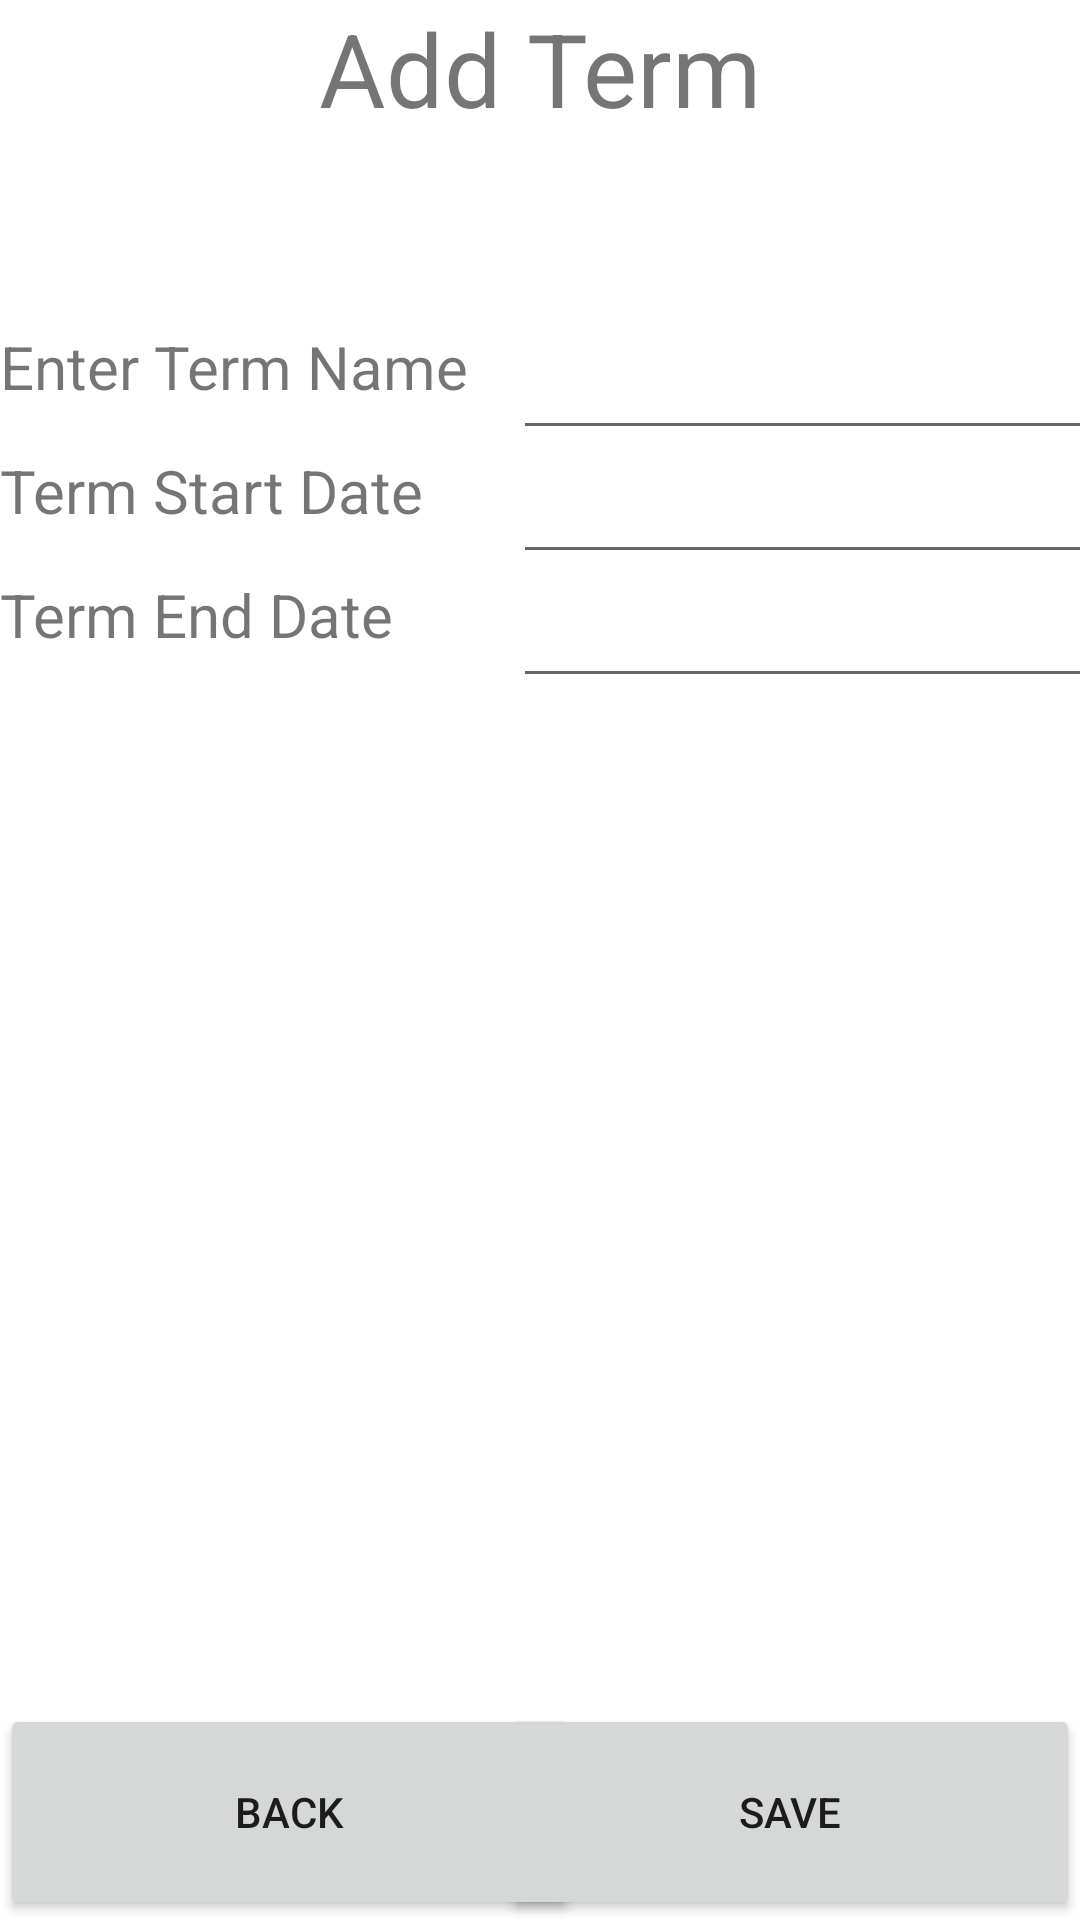

Produce the Android XML layout that renders to this screen, including the resource entries it uses.
<!-- AndroidManifest.xml: application theme Theme.WGUC196Jmancil -->
<!-- res/layout/activity_add_term.xml -->
<?xml version="1.0" encoding="utf-8"?>
<androidx.constraintlayout.widget.ConstraintLayout xmlns:android="http://schemas.android.com/apk/res/android"
    xmlns:app="http://schemas.android.com/apk/res-auto"
    xmlns:tools="http://schemas.android.com/tools"
    android:layout_width="match_parent"
    android:layout_height="match_parent">

    <TextView
        android:id="@+id/textView3"
        android:layout_width="wrap_content"
        android:layout_height="wrap_content"
        android:editable="false"
        android:text="Add Term"
        android:textSize="34sp"
        app:layout_constraintEnd_toEndOf="parent"
        app:layout_constraintStart_toStartOf="parent"
        app:layout_constraintTop_toTopOf="parent" />

    <Button
        android:id="@+id/button"
        android:layout_width="193dp"
        android:layout_height="72dp"
        android:text="Save"
        app:layout_constraintBottom_toBottomOf="parent"
        app:layout_constraintEnd_toEndOf="parent" />

    <Button
        android:id="@+id/button4"
        android:layout_width="193dp"
        android:layout_height="72dp"
        android:onClick="backToTerm"
        android:text="Back"
        app:layout_constraintBottom_toBottomOf="parent"
        app:layout_constraintStart_toStartOf="parent" />

    <TableLayout
        android:layout_width="412dp"
        android:layout_height="423dp"
        app:layout_constraintBottom_toBottomOf="parent"
        app:layout_constraintTop_toTopOf="parent"
        tools:layout_editor_absoluteX="0dp"
        tools:ignore="MissingConstraints">

        <TableRow
            android:layout_width="match_parent"
            android:layout_height="116dp">

            <TextView
                android:id="@+id/textView4"
                android:layout_width="171dp"
                android:layout_height="match_parent"
                android:text="Enter Term Name"
                android:textSize="20sp" />

            <EditText
                android:id="@+id/editTextTextPersonName2"
                android:layout_width="wrap_content"
                android:layout_height="match_parent"
                android:ems="10"
                android:inputType="textPersonName" />

        </TableRow>

        <TableRow
            android:layout_width="match_parent"
            android:layout_height="match_parent">

            <TextView
                android:id="@+id/textView6"
                android:layout_width="match_parent"
                android:layout_height="match_parent"
                android:text="Term Start Date"
                android:textSize="20sp" />

            <EditText
                android:id="@+id/editTextDate3"
                android:layout_width="wrap_content"
                android:layout_height="wrap_content"
                android:ems="10"
                android:inputType="date" />

        </TableRow>

        <TableRow
            android:layout_width="match_parent"
            android:layout_height="match_parent">

            <TextView
                android:id="@+id/textView7"
                android:layout_width="match_parent"
                android:layout_height="match_parent"
                android:text="Term End Date"
                android:textSize="20sp" />

            <EditText
                android:id="@+id/editTextDate5"
                android:layout_width="wrap_content"
                android:layout_height="wrap_content"
                android:ems="10"
                android:inputType="date" />
        </TableRow>

        <TableRow
            android:layout_width="match_parent"
            android:layout_height="match_parent" />

    </TableLayout>

</androidx.constraintlayout.widget.ConstraintLayout>
<!-- resources referenced by this layout -->
<resources>
  <style name="Theme.WGUC196Jmancil" parent="Theme.MaterialComponents.DayNight.DarkActionBar">
          
          <item name="colorPrimary">@color/purple_500</item>
          <item name="colorPrimaryVariant">@color/purple_700</item>
          <item name="colorOnPrimary">@color/white</item>
          
          <item name="colorSecondary">@color/teal_200</item>
          <item name="colorSecondaryVariant">@color/teal_700</item>
          <item name="colorOnSecondary">@color/black</item>
          
          <item name="android:statusBarColor">?attr/colorPrimaryVariant</item>
          
      </style>
  <!-- not gathered from this repository: default colours our renderer supplied (Android Studio template values) -->
  <color name="purple_500">#FF6200EE</color>
  <color name="purple_700">#FF3700B3</color>
  <color name="teal_200">#FF03DAC5</color>
  <color name="teal_700">#FF018786</color>
  <color name="black">#FF000000</color>
  <color name="white">#FFFFFFFF</color>
</resources>
